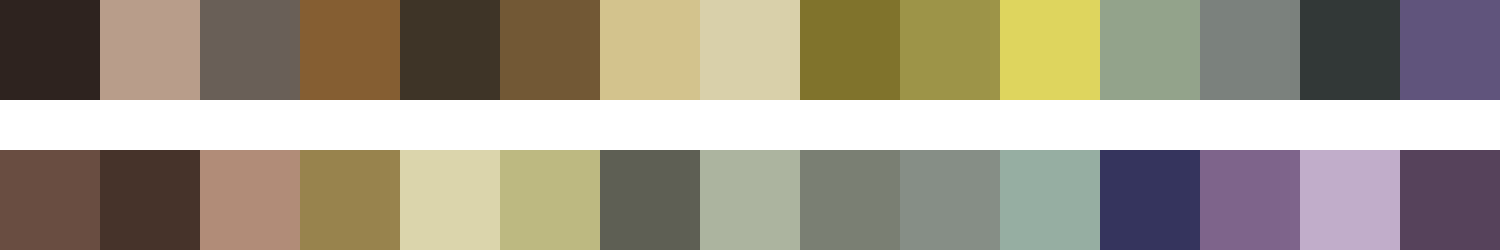

The table this chart was drawn from, first rows:
#2e231f	#b89d8a	#695f57	#855e32	#3e3427	#725835	#d3c38d	#d9d0aa	#80732c	#9d9448	#ded55e	#93a38b	#7b817d	#323837	#60547c
#694d41	#46332a	#b18c78	#98834d	#dbd5ac	#bdb981	#5e5f54	#acb49f	#7a7f73	#868e86	#96aea2	#35345d	#7e648b	#c1adca	#56425b
